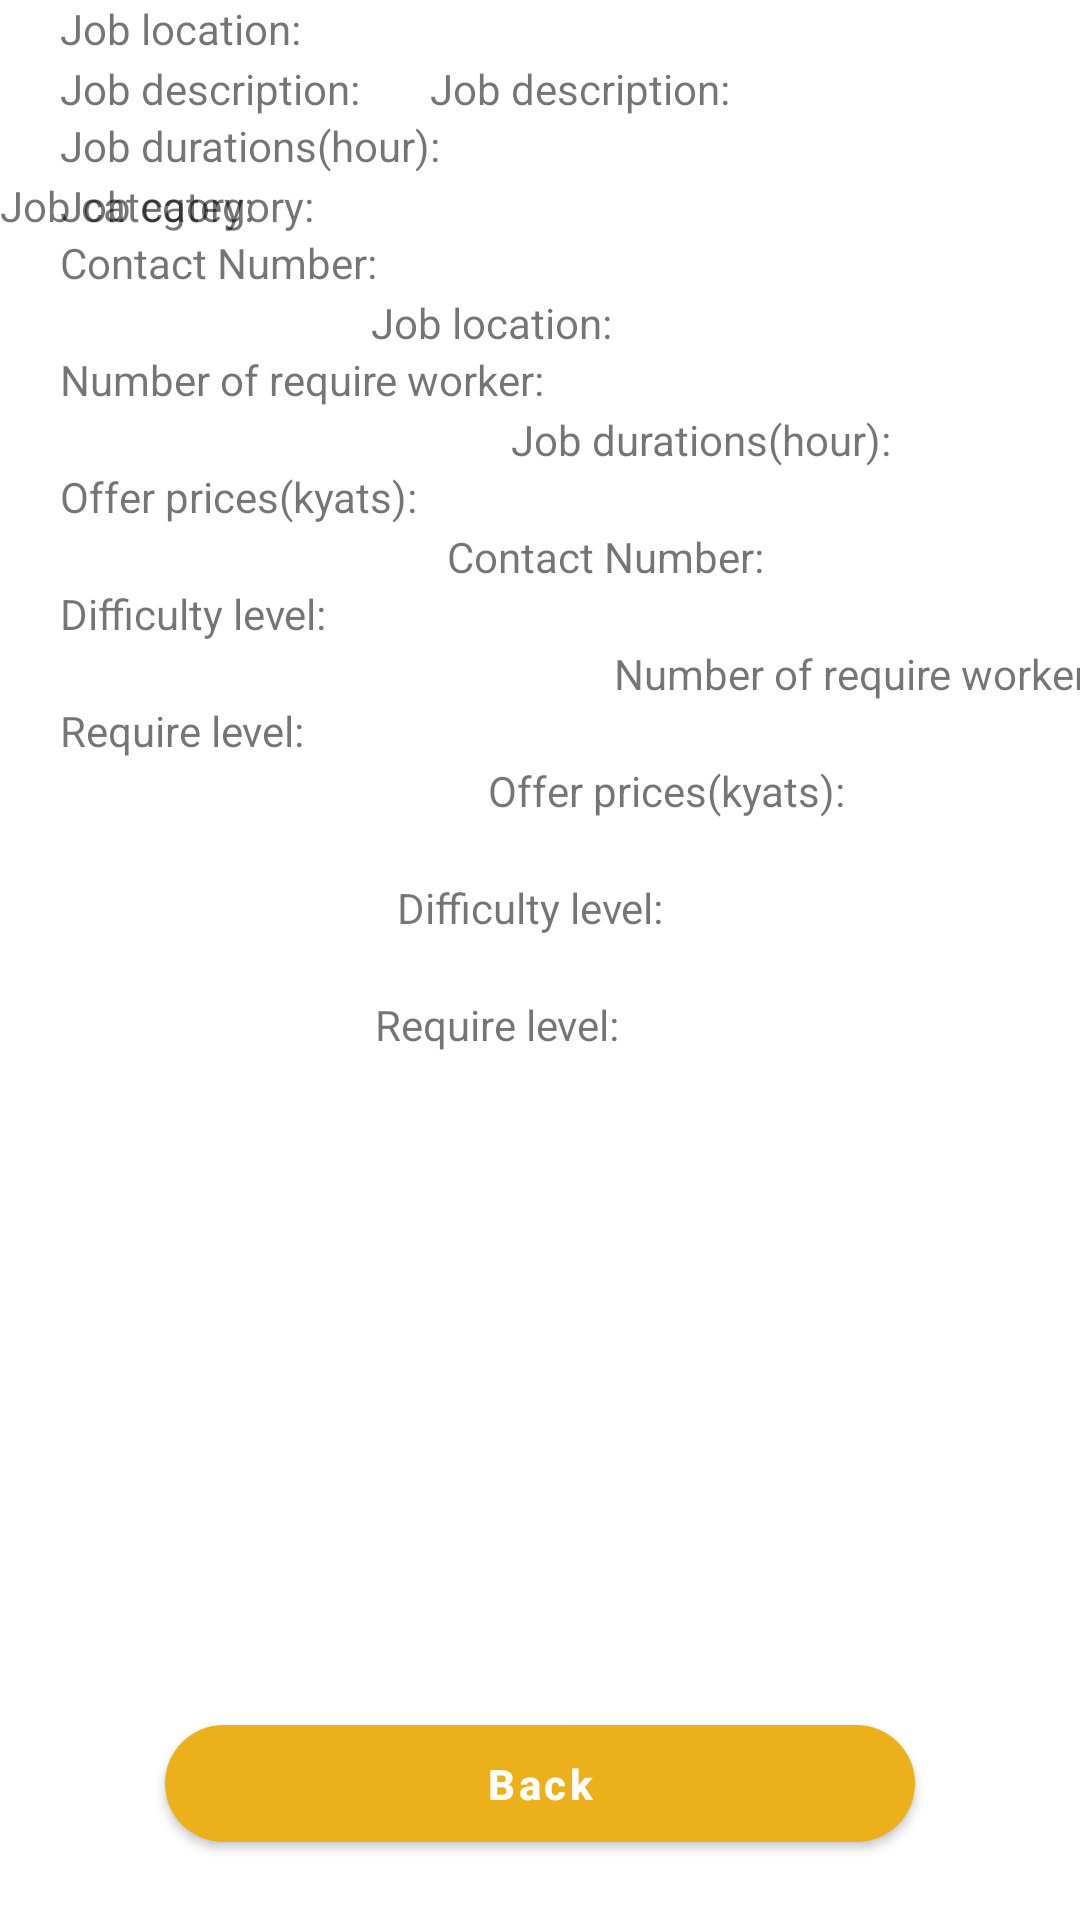

Android layout source for this screen:
<!-- AndroidManifest.xml: application theme Theme.Ptjm4u -->
<!-- res/layout/fragment_job_list_detail.xml -->
<?xml version="1.0" encoding="utf-8"?>
<androidx.constraintlayout.widget.ConstraintLayout xmlns:android="http://schemas.android.com/apk/res/android"
    xmlns:tools="http://schemas.android.com/tools"
    android:layout_width="match_parent"
    android:layout_height="match_parent"
    xmlns:app="http://schemas.android.com/apk/res-auto"
    android:layout_marginTop="80dp"
    android:layout_marginBottom="80dp"
    android:layout_marginEnd="50dp"
    android:layout_marginStart="50dp"
    tools:context=".view.activity.fragment.JobListDetailFragment">

    <TextView
        android:id="@+id/tvJobDescription"
        android:layout_width="wrap_content"
        android:layout_height="wrap_content"
        app:layout_constraintStart_toStartOf="parent"
        app:layout_constraintTop_toTopOf="parent"
        android:text="Job description: "
        android:layout_margin="20dp"
        />
    <TextView
        android:id="@+id/tv_JobDescription"
        android:layout_width="wrap_content"
        android:layout_height="wrap_content"
        app:layout_constraintStart_toEndOf="@id/tvJobDescription"
        app:layout_constraintTop_toTopOf="parent"
        android:text="Job description: "
        android:layout_margin="20dp"
        />

    <TextView
        android:id="@+id/tvJobCategorys"
        android:layout_width="wrap_content"
        android:layout_height="wrap_content"
        android:text="Job category: "
        app:layout_constraintStart_toStartOf="parent"
        app:layout_constraintTop_toBottomOf="@id/tvJobDescription"
        android:layout_margin="20dp"
        />
    <TextView
        android:id="@+id/tv_JobCategory"
        android:layout_width="wrap_content"
        android:layout_height="wrap_content"
        android:text="Job category: "
        app:layout_constraintStart_toEndOf="@id/tvJobCategory"
        app:layout_constraintTop_toBottomOf="@id/tv_JobDescription"
        android:layout_margin="20dp"
        />

    <TextView
        android:id="@+id/tvJobLocation"
        android:layout_width="wrap_content"
        android:layout_height="wrap_content"
        android:text="Job location: "
        app:layout_constraintStart_toStartOf="parent"
        app:layout_constraintTop_toBottomOf="@id/tvJobCategory"
        android:layout_margin="20dp"
        />
    <TextView
        android:id="@+id/tv_JobLocation"
        android:layout_width="wrap_content"
        android:layout_height="wrap_content"
        android:text="Job location: "
        app:layout_constraintStart_toEndOf="@id/tvJobLocation"
        app:layout_constraintTop_toBottomOf="@id/tv_JobCategory"
        android:layout_margin="20dp"
        />

    <TextView
        android:id="@+id/tvJobDuration"
        android:layout_width="wrap_content"
        android:layout_height="wrap_content"
        android:text="Job durations(hour): "
        app:layout_constraintStart_toStartOf="parent"
        app:layout_constraintTop_toBottomOf="@id/tvJobLocation"
        android:layout_margin="20dp"
        />
    <TextView
        android:id="@+id/tv_JobDuration"
        android:layout_width="wrap_content"
        android:layout_height="wrap_content"
        android:text="Job durations(hour): "
        app:layout_constraintStart_toEndOf="@id/tvJobDuration"
        app:layout_constraintTop_toBottomOf="@id/tv_JobLocation"
        android:layout_margin="20dp"
        />

    <TextView
        android:id="@+id/tvContactNumber"
        android:layout_width="wrap_content"
        android:layout_height="wrap_content"
        android:text="Contact Number: "
        app:layout_constraintStart_toStartOf="parent"
        app:layout_constraintTop_toBottomOf="@id/tvJobDuration"
        android:layout_margin="20dp"
        />
    <TextView
        android:id="@+id/tv_ContactNumber"
        android:layout_width="wrap_content"
        android:layout_height="wrap_content"
        android:text="Contact Number: "
        app:layout_constraintStart_toEndOf="@id/tvContactNumber"
        app:layout_constraintTop_toBottomOf="@id/tv_JobDuration"
        android:layout_margin="20dp"
        />

    <TextView
        android:id="@+id/tvRequireWorker"
        android:layout_width="wrap_content"
        android:layout_height="wrap_content"
        android:text="Number of require worker: "
        app:layout_constraintStart_toStartOf="parent"
        app:layout_constraintTop_toBottomOf="@id/tvContactNumber"
        android:layout_margin="20dp"
        />
    <TextView
        android:id="@+id/tv_RequireWorker"
        android:layout_width="wrap_content"
        android:layout_height="wrap_content"
        android:text="Number of require worker: "
        app:layout_constraintStart_toEndOf="@id/tvRequireWorker"
        app:layout_constraintTop_toBottomOf="@id/tv_ContactNumber"
        android:layout_margin="20dp"
        />

    <TextView
        android:id="@+id/tvOfferPrice"
        android:layout_width="wrap_content"
        android:layout_height="wrap_content"
        android:text="Offer prices(kyats): "
        app:layout_constraintStart_toStartOf="parent"
        app:layout_constraintTop_toBottomOf="@id/tvRequireWorker"
        android:layout_margin="20dp"
        />
    <TextView
        android:id="@+id/tv_OfferPrice"
        android:layout_width="wrap_content"
        android:layout_height="wrap_content"
        android:text="Offer prices(kyats): "
        app:layout_constraintStart_toEndOf="@id/tvOfferPrice"
        app:layout_constraintTop_toBottomOf="@id/tv_RequireWorker"
        android:layout_margin="20dp"
        />

    <TextView
        android:id="@+id/tvDifficultyLevel"
        android:layout_width="wrap_content"
        android:layout_height="wrap_content"
        android:text="Difficulty level: "
        app:layout_constraintStart_toStartOf="parent"
        app:layout_constraintTop_toBottomOf="@id/tvOfferPrice"
        android:layout_margin="20dp"
        />
    <TextView
        android:id="@+id/tv_DifficultyLevel"
        android:layout_width="wrap_content"
        android:layout_height="wrap_content"
        android:text="Difficulty level: "
        app:layout_constraintStart_toEndOf="@id/tvDifficultyLevel"
        app:layout_constraintTop_toBottomOf="@id/tv_OfferPrice"
        android:layout_margin="20dp"
        />


    <TextView
        android:id="@+id/tvRequireLevel"
        android:layout_width="wrap_content"
        android:layout_height="wrap_content"
        android:text="Require level: "
        app:layout_constraintStart_toStartOf="parent"
        app:layout_constraintTop_toBottomOf="@id/tvDifficultyLevel"
        android:layout_margin="20dp"
        />
    <TextView
        android:id="@+id/tv_RequireLevel"
        android:layout_width="wrap_content"
        android:layout_height="wrap_content"
        android:text="Require level: "
        app:layout_constraintStart_toEndOf="@id/tvRequireLevel"
        app:layout_constraintTop_toBottomOf="@id/tv_DifficultyLevel"
        android:layout_margin="20dp"
        />


    <com.google.android.material.button.MaterialButton
        android:id="@+id/btBack"
        android:layout_width="250dp"
        android:layout_height="wrap_content"
        android:elevation="20dp"
        android:paddingTop="10dp"
        android:paddingBottom="10dp"
        android:textStyle="bold"
        android:textAllCaps="false"
        app:cornerRadius="20dp"
        android:text="Back"
        android:layout_marginBottom="20dp"

        app:layout_constraintBottom_toBottomOf="parent"
        app:layout_constraintEnd_toEndOf="parent"
        app:layout_constraintStart_toStartOf="parent" />


</androidx.constraintlayout.widget.ConstraintLayout>
<!-- resources referenced by this layout -->
<resources>
  <style name="Theme.Ptjm4u" parent="Theme.MaterialComponents.DayNight.DarkActionBar">
          
          <item name="colorPrimary">#ECB11A</item>
          <item name="colorPrimaryVariant">#EDA690</item>
          <item name="colorOnPrimary">@color/white</item>
          
          <item name="colorSecondary">#06B8B6</item>
          <item name="colorSecondaryVariant">#9BE3E2</item>
          <item name="colorOnSecondary">@color/purple_700</item>
          
          <item name="android:statusBarColor">#D84115</item>
          
      </style>
  <color name="white">#FFFFFFFF</color>
  <color name="purple_700">#FF3700B3</color>
</resources>
